Run: headless pygame with SDL's dummy video driver; simulated clock (each Clock.tick advances the game by its frame time, no real sleeping); random seed 0; keys injected as events and as key.get_pressed() state; mouse plan: one left click at the window centre at the start of phase 2, then a move to the lower-right quarter at the start of phase 3.
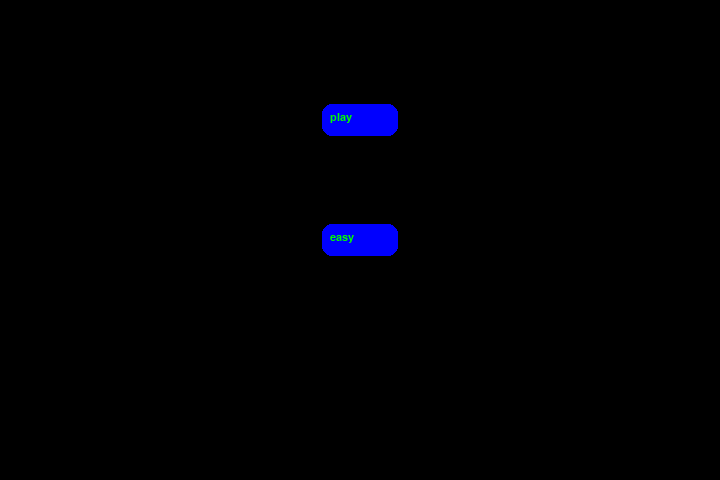
Frame 1 of 4 · flips 1–60 · no input
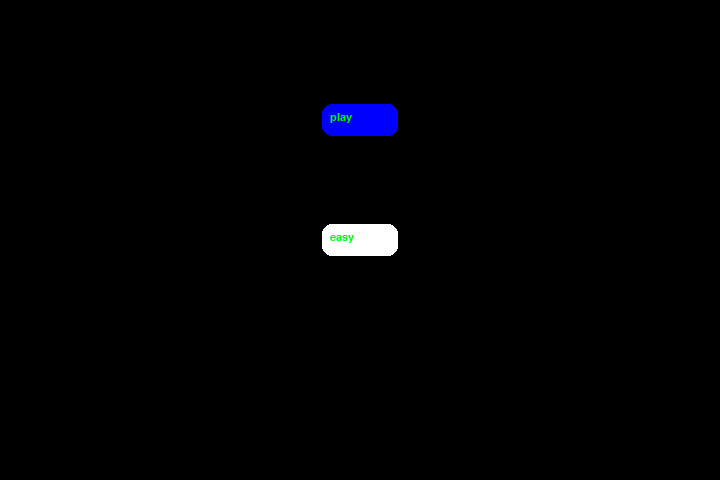
Frame 2 of 4 · flips 61–180 · clicked the window centre · tapped SPACE, RETURN · held RIGHT (→), D
Frame 3 of 4 · flips 181–300 · moved the mouse to the lower-right quarter · held DOWN (↓), S · screen same as frame 1, image omitted
Frame 4 of 4 · flips 301–420 · held LEFT (←), A, UP (↑), W · screen unchanged from frame 3, image omitted

The pygame program that drew these frames:

"""
Snake Eater
Made with PyGame
"""

import pygame, sys, time, random


# Difficulty settings
# Easy      ->  10
# Medium    ->  25
# Hard      ->  40
# Harder    ->  60
# Impossible->  120
difficulty = 25

# Window size
frame_size_x = 720
frame_size_y = 480

# Checks for errors encountered
check_errors = pygame.init()
# pygame.init() example output -> (6, 0)
# second number in tuple gives number of errors
if check_errors[1] > 0:
    print(f"[!] Had {check_errors[1]} errors when initialising game, exiting...")
    sys.exit(-1)
else:
    print("[+] Game successfully initialised")


# Initialise game window
pygame.display.set_caption("Snake Eater")
game_window = pygame.display.set_mode((frame_size_x, frame_size_y))


# Colors (R, G, B)
black = pygame.Color(0, 0, 0)
white = pygame.Color(255, 255, 255)
red = pygame.Color(255, 0, 0)
green = pygame.Color(0, 255, 0)
blue = pygame.Color(0, 0, 255)


# a list that stors all buttons
buttons = []

# FPS (frames per second) controller
fps_controller = pygame.time.Clock()


# Game variables
snake_pos = [100, 50]
snake_body = [[100, 50], [100 - 10, 50], [100 - (2 * 10), 50]]

food_pos = [
    random.randrange(1, (frame_size_x // 10)) * 10,
    random.randrange(1, (frame_size_y // 10)) * 10,
]
food_spawn = True

direction = "RIGHT"
change_to = direction

score = 0


class Button:
    """
    propertes:
    buttons: a List of all buttons
    react: the button hitbox (a pygame.rect)
    coolDown: button coldown to stop instantanus clicking
    func: function given to the button to exacute
    window: which menu window the button is in
    name: the text that is displayed on the button
    mouse_on: boolen that shows if the mous is on the button
    show: shows the button

    methods:
    render(self) -> None: Renders the button whith text placed on the button
    update(self) -> None: checks if the button is clicked
    """

    def __init__(self, x, y, width, height, window, func, name="Button") -> None:
        buttons.append(self)
        self.react = pygame.Rect(x, y, width, height)
        self.coolDown = 0
        self.func = func
        self.window = window
        self.name = name
        self.mouse_on = False
        self.show = False

    def render(self) -> None:
        if self.show:
            textRect = pygame.Rect(
                self.react.x + 8,
                self.react.y + 8,
                self.react.width - 16,
                self.react.height - 16,
            )
            font = pygame.font.SysFont("times new roman", 16)
            text = font.render(self.name, True, green)
            if self.mouse_on:
                pygame.draw.rect(game_window, white, self.react, border_radius=10)
                game_window.blit(text, textRect)
            else:
                pygame.draw.rect(game_window, blue, self.react, border_radius=10)
                game_window.blit(text, textRect)

    def update(self) -> None:
        if self.coolDown > 0:
            self.coolDown -= 1
        elif self.show:
            self.mouse_on = False
            if self.react.collidepoint(pygame.mouse.get_pos()):
                self.mouse_on = True
                if event.type == pygame.MOUSEBUTTONDOWN and event.button == 1:
                    self.coolDown = 15
                    self.func(self)


def show_main_menu():
    """
    shows all buttons that are on the main menu and hides the rest
    """
    for button in buttons:
        button.show = False
        if button.window == "main":
            button.show = True


def start_game(which_button):
    """
    starts the game
    """
    global run_game
    run_game = True

def change_difficulty(which_button):
    """
    changes the difficulty of the game
    """
    global difficulty
    if which_button.name == "easy":
        difficulty = 25
        which_button.name = "medium"
    elif which_button.name == "medium":
        difficulty = 40
        which_button.name = "hard"
    elif which_button.name == "hard":
        difficulty = 60
        which_button.name = "harder"
    elif which_button.name == "harder":
        difficulty = 120
        which_button.name = "impossible"
    elif which_button.name == "impossible":
        difficulty = 120
        which_button.name = "easy"
    print(difficulty)


# Game Over
def game_over():
    my_font = pygame.font.SysFont("times new roman", 90)
    game_over_surface = my_font.render("YOU DIED", True, red)
    game_over_rect = game_over_surface.get_rect()
    game_over_rect.midtop = (frame_size_x / 2, frame_size_y / 4)
    game_window.fill(black)
    game_window.blit(game_over_surface, game_over_rect)
    show_score(0, red, "times", 20)
    pygame.display.flip()
    time.sleep(3)
    pygame.quit()
    sys.exit()


# Score
def show_score(choice, color, font, size):
    score_font = pygame.font.SysFont(font, size)
    score_surface = score_font.render("Score : " + str(score), True, color)
    score_rect = score_surface.get_rect()
    if choice == 1:
        score_rect.midtop = (frame_size_x / 10, 15)
    else:
        score_rect.midtop = (frame_size_x / 2, frame_size_y / 1.25)
    game_window.blit(score_surface, score_rect)
    # pygame.display.flip()


def main():
    global change_to, direction, food_pos, food_spawn, score
    # Main logic
    while True:
        for event in pygame.event.get():
            if event.type == pygame.QUIT:
                pygame.quit()
                sys.exit()
            # Whenever a key is pressed down
            elif event.type == pygame.KEYDOWN:
                # W -> Up; S -> Down; A -> Left; D -> Right
                if event.key == pygame.K_UP or event.key == ord("w"):
                    change_to = "UP"
                if event.key == pygame.K_DOWN or event.key == ord("s"):
                    change_to = "DOWN"
                if event.key == pygame.K_LEFT or event.key == ord("a"):
                    change_to = "LEFT"
                if event.key == pygame.K_RIGHT or event.key == ord("d"):
                    change_to = "RIGHT"
                # Esc -> Create event to quit the game
                if event.key == pygame.K_ESCAPE:
                    pygame.event.post(pygame.event.Event(pygame.QUIT))

        # Making sure the snake cannot move in the opposite direction instantaneously
        if change_to == "UP" and direction != "DOWN":
            direction = "UP"
        if change_to == "DOWN" and direction != "UP":
            direction = "DOWN"
        if change_to == "LEFT" and direction != "RIGHT":
            direction = "LEFT"
        if change_to == "RIGHT" and direction != "LEFT":
            direction = "RIGHT"

        # Moving the snake
        if direction == "UP":
            snake_pos[1] -= 10
        if direction == "DOWN":
            snake_pos[1] += 10
        if direction == "LEFT":
            snake_pos[0] -= 10
        if direction == "RIGHT":
            snake_pos[0] += 10

        # Snake body growing mechanism
        snake_body.insert(0, list(snake_pos))
        if snake_pos[0] == food_pos[0] and snake_pos[1] == food_pos[1]:
            score += 1
            food_spawn = False
        else:
            snake_body.pop()

        # Spawning food on the screen
        if not food_spawn:
            food_pos = [
                random.randrange(1, (frame_size_x // 10)) * 10,
                random.randrange(1, (frame_size_y // 10)) * 10,
            ]
        food_spawn = True

        # GFX
        game_window.fill(black)
        for pos in snake_body:
            # Snake body
            # .draw.rect(play_surface, color, xy-coordinate)
            # xy-coordinate -> .Rect(x, y, size_x, size_y)
            pygame.draw.rect(game_window, green, pygame.Rect(pos[0], pos[1], 10, 10))

        # Snake food
        pygame.draw.rect(
            game_window, white, pygame.Rect(food_pos[0], food_pos[1], 10, 10)
        )

        # Game Over conditions
        # Getting out of bounds
        if snake_pos[0] < 0 or snake_pos[0] > frame_size_x - 10:
            game_over()
        if snake_pos[1] < 0 or snake_pos[1] > frame_size_y - 10:
            game_over()
        # Touching the snake body
        for block in snake_body[1:]:
            if snake_pos[0] == block[0] and snake_pos[1] == block[1]:
                game_over()

        show_score(1, white, "consolas", 20)
        # Refresh game screen
        pygame.display.update()
        # Refresh rate
        fps_controller.tick(difficulty)


# intoduce buttons here
Button((frame_size_x / 2) - 38, (frame_size_y / 4) -16, 76, 32, "main", start_game, name="play")
Button((frame_size_x / 2) - 38, 2 * (frame_size_y / 4) -16, 76, 32, "main", change_difficulty, name="easy")
show_main_menu()

# turn run_game to true to start the game
run_game = False

while True:
    # poll for events
    # pygame.QUIT event means the user clicked X to close your window
    for event in pygame.event.get():
        if event.type == pygame.QUIT:
            pygame.quit()
            sys.exit()

    # updates the player (location)

    # fill the screen with a color to wipe away anything from last frame
    game_window.fill(black)

    # RENDER GAME HERE

    for button in buttons:
        button.update()
        button.render()

    # flip() the display to put your work on screen
    pygame.display.flip()
    if run_game:
        main()

    # limits FPS to 60
    # dt is delta time in seconds since last frame, used for framerate-
    # independent physics.
    fps_controller.tick(60)
